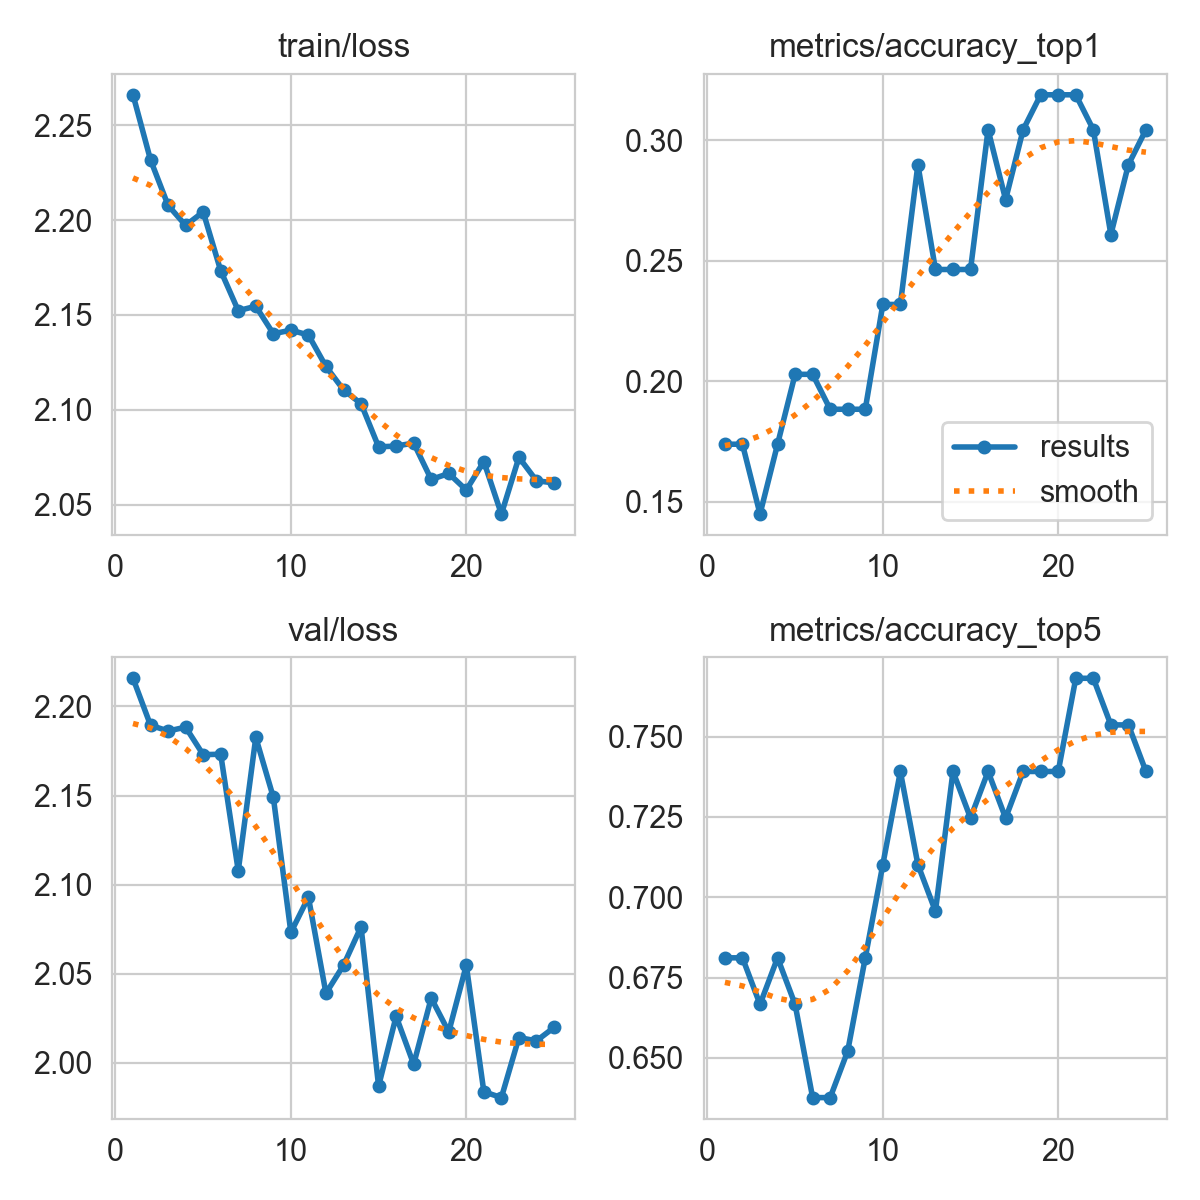

Data behind this chart, as committed beside it:
epoch, time, train/loss, metrics/accuracy_top1, metrics/accuracy_top5, val/loss, lr/pg0, lr/pg1, lr/pg2, lr/pg3, lr/pg4, lr/pg5, lr/pg6, lr/pg7
1, 1222, 2.266, 0.1739, 0.6812, 2.216, 9.85714e-05, 3.28571e-05, 9.85714e-05, 3.28571e-05, 0.06724, 0.06718, 9.85714e-05, 3.28571e-05
2, 1770, 2.232, 0.1739, 0.6812, 2.189, 0.0001907, 6.35693e-05, 0.0001907, 6.35693e-05, 0.034, 0.03387, 0.0001907, 6.35693e-05
3, 2110, 2.208, 0.1449, 0.6667, 2.186, 0.0002749, 9.16415e-05, 0.0002749, 9.16415e-05, 0.0007511, 0.0005678, 0.0002749, 9.16415e-05
4, 2417, 2.197, 0.1739, 0.6812, 2.188, 0.0002644, 8.812e-05, 0.0002644, 8.812e-05, 0.0002644, 8.812e-05, 0.0002644, 8.812e-05
5, 2693, 2.204, 0.2029, 0.6667, 2.173, 0.0002525, 8.416e-05, 0.0002525, 8.416e-05, 0.0002525, 8.416e-05, 0.0002525, 8.416e-05
6, 2985, 2.173, 0.2029, 0.6377, 2.173, 0.0002406, 8.02e-05, 0.0002406, 8.02e-05, 0.0002406, 8.02e-05, 0.0002406, 8.02e-05
7, 3268, 2.152, 0.1884, 0.6377, 2.108, 0.0002287, 7.624e-05, 0.0002287, 7.624e-05, 0.0002287, 7.624e-05, 0.0002287, 7.624e-05
8, 3557, 2.155, 0.1884, 0.6522, 2.183, 0.0002168, 7.228e-05, 0.0002168, 7.228e-05, 0.0002168, 7.228e-05, 0.0002168, 7.228e-05
9, 3843, 2.14, 0.1884, 0.6812, 2.149, 0.000205, 6.832e-05, 0.000205, 6.832e-05, 0.000205, 6.832e-05, 0.000205, 6.832e-05
10, 4159, 2.142, 0.2319, 0.7101, 2.073, 0.0001931, 6.436e-05, 0.0001931, 6.436e-05, 0.0001931, 6.436e-05, 0.0001931, 6.436e-05
11, 4461, 2.139, 0.2319, 0.7391, 2.093, 0.0001812, 6.04e-05, 0.0001812, 6.04e-05, 0.0001812, 6.04e-05, 0.0001812, 6.04e-05
12, 4740, 2.123, 0.2899, 0.7101, 2.039, 0.0001693, 5.644e-05, 0.0001693, 5.644e-05, 0.0001693, 5.644e-05, 0.0001693, 5.644e-05
13, 4986, 2.111, 0.2464, 0.6956, 2.055, 0.0001574, 5.248e-05, 0.0001574, 5.248e-05, 0.0001574, 5.248e-05, 0.0001574, 5.248e-05
14, 5259, 2.103, 0.2464, 0.7391, 2.076, 0.0001456, 4.852e-05, 0.0001456, 4.852e-05, 0.0001456, 4.852e-05, 0.0001456, 4.852e-05
15, 5533, 2.08, 0.2464, 0.7246, 1.987, 0.0001337, 4.456e-05, 0.0001337, 4.456e-05, 0.0001337, 4.456e-05, 0.0001337, 4.456e-05
16, 5807, 2.081, 0.3044, 0.7391, 2.026, 0.0001218, 4.06e-05, 0.0001218, 4.06e-05, 0.0001218, 4.06e-05, 0.0001218, 4.06e-05
17, 6048, 2.082, 0.2754, 0.7246, 1.999, 0.0001099, 3.664e-05, 0.0001099, 3.664e-05, 0.0001099, 3.664e-05, 0.0001099, 3.664e-05
18, 6318, 2.063, 0.3044, 0.7391, 2.036, 9.804e-05, 3.268e-05, 9.804e-05, 3.268e-05, 9.804e-05, 3.268e-05, 9.804e-05, 3.268e-05
19, 6586, 2.066, 0.3188, 0.7391, 2.017, 8.616e-05, 2.872e-05, 8.616e-05, 2.872e-05, 8.616e-05, 2.872e-05, 8.616e-05, 2.872e-05
20, 6855, 2.058, 0.3188, 0.7391, 2.055, 7.428e-05, 2.476e-05, 7.428e-05, 2.476e-05, 7.428e-05, 2.476e-05, 7.428e-05, 2.476e-05
21, 7106, 2.073, 0.3188, 0.7681, 1.984, 6.24e-05, 2.08e-05, 6.24e-05, 2.08e-05, 6.24e-05, 2.08e-05, 6.24e-05, 2.08e-05
22, 7381, 2.045, 0.3044, 0.7681, 1.98, 5.052e-05, 1.684e-05, 5.052e-05, 1.684e-05, 5.052e-05, 1.684e-05, 5.052e-05, 1.684e-05
23, 7656, 2.075, 0.2609, 0.7536, 2.014, 3.864e-05, 1.288e-05, 3.864e-05, 1.288e-05, 3.864e-05, 1.288e-05, 3.864e-05, 1.288e-05
24, 7933, 2.063, 0.2899, 0.7536, 2.012, 2.676e-05, 8.92e-06, 2.676e-05, 8.92e-06, 2.676e-05, 8.92e-06, 2.676e-05, 8.92e-06
25, 8176, 2.061, 0.3044, 0.7391, 2.02, 1.488e-05, 4.96e-06, 1.488e-05, 4.96e-06, 1.488e-05, 4.96e-06, 1.488e-05, 4.96e-06
